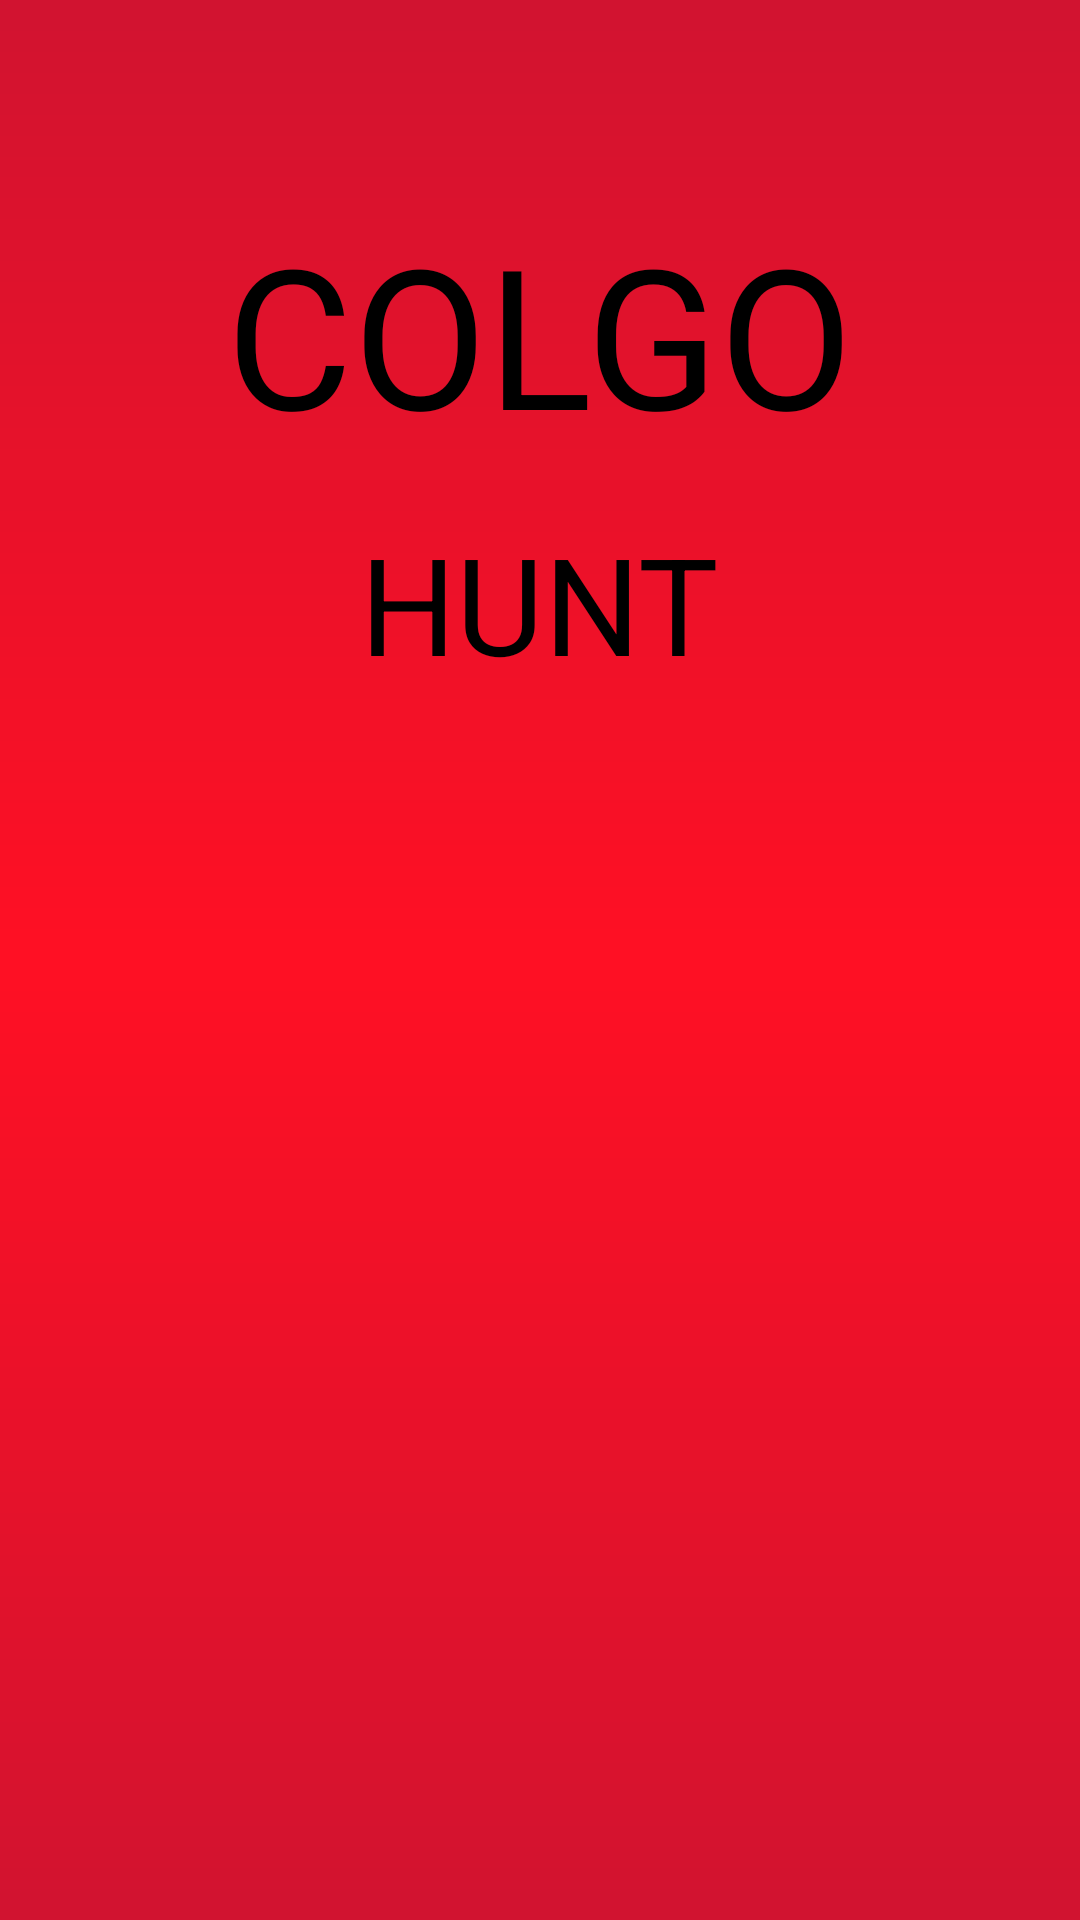

The Android layout XML behind this screen, and the referenced resources:
<!-- AndroidManifest.xml: application theme AppTheme -->
<!-- res/layout/activity_splash.xml -->
<?xml version="1.0" encoding="utf-8"?>
<RelativeLayout xmlns:android="http://schemas.android.com/apk/res/android"
    xmlns:app="http://schemas.android.com/apk/res-auto"
    xmlns:tools="http://schemas.android.com/tools"
    android:layout_width="match_parent"
    android:layout_height="match_parent"
    android:background="@drawable/bg"
    tools:context=".Splash">

    <ImageView
        android:layout_width="wrap_content"
        android:layout_height="wrap_content"
        android:layout_alignParentBottom="true"
        android:layout_centerHorizontal="true"
        android:layout_marginBottom="126dp"
        android:src="@drawable/splash" />

    <TextView
        android:id="@+id/textView"
        android:layout_width="wrap_content"
        android:layout_height="wrap_content"
        android:layout_alignParentTop="true"
        android:layout_centerHorizontal="true"
        android:layout_marginTop="68dp"
        android:text="COLGO"
        android:textColor="#000"
        android:textSize="65sp" />

    <TextView
        android:id="@+id/textView2"
        android:layout_width="wrap_content"
        android:layout_height="wrap_content"
        android:layout_alignParentTop="true"
        android:layout_centerHorizontal="true"
        android:layout_marginTop="171dp"
        android:text="HUNT"
        android:textColor="#000"
        android:textSize="45sp" />

</RelativeLayout>
<!-- resources referenced by this layout -->
<resources>
  <!-- drawable bg (drawable) -->
  <?xml version="1.0" encoding="utf-8"?>
  <shape xmlns:android="http://schemas.android.com/apk/res/android"
      android:shape="rectangle">
      <gradient android:startColor="#d11330"
                  android:centerColor="#ff1024"
                  android:endColor="#d11330"
                  android:angle="90"
          >
  
      </gradient>
  </shape>
  <style name="AppTheme" parent="Theme.AppCompat.Light.DarkActionBar">
          
          <item name="colorPrimary">@color/colorPrimary</item>
          <item name="colorPrimaryDark">@color/colorPrimaryDark</item>
          <item name="colorAccent">@color/colorAccent</item>
      </style>
  <!-- not gathered from this repository: default colours our renderer supplied (Android Studio template values) -->
  <color name="colorPrimary">#FF6200EE</color>
  <color name="colorPrimaryDark">#FF3700B3</color>
  <color name="colorAccent">#FF03DAC5</color>
</resources>
